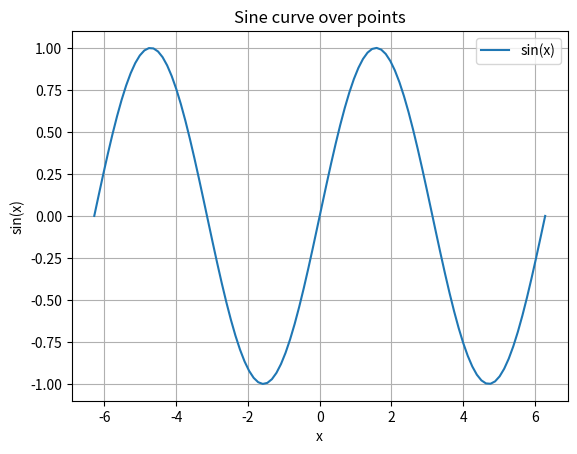

The matplotlib source for this figure:
import numpy as np

# print(np.__version__)

# arr = np.array([1, 2, 3, 4, 5])
# print(arr)
# print(type(arr))
# print(arr.dtype)
# print(arr.shape)
# print(arr.ndim)

# arr2 = np.array([[1], [2], [3], [4], [5]])
# print(arr2)

# arr3 = np.reshape(arr, (5, 1))
# print(arr3)

# arr4 = arr[:, np.newaxis]
# print(arr4)

# arr2 = np.array([1, 2, 3, 4, 5, 6])
# arr5 = arr[2:, np.newaxis]
# print(f"arr5 = \n {arr5}")

arr = np.arange(6)  # [0 1 2 3 4 5]

# reshape into 2x3
a = arr.reshape(2, 3)

# reshape into 3x2
b = arr.reshape(3, 2)

# Try adding axes:
col_vector = arr[:, np.newaxis]
row_vector = arr[np.newaxis, :]

print("2x3:\n", a)
print("3x2:\n", b)
print("Col vector shape:", col_vector.shape)
print("Row vector shape:", row_vector.shape)

import numpy as np

a = np.zeros((2, 3))
b = np.ones((2, 3))
c = np.full((2, 2), 7)

print("Zeros:\n", a)
print("Ones:\n", b)
print("Full of 7s:\n", c)

# 🧪 Your Turn!
# Write code to create:
# A 4x4 array of all zeroes
# A 2x5 array of all ones
# A 3x3 array filled with π (use np.pi)
# Then print their .dtype and .shape for each. (Watch what dtype gets chosen when
# using np.pi.)

import numpy as np

a = np.zeros((4, 4))
b = np.ones((2, 5), dtype=np.int32)
c = np.full((3, 3), np.pi)

print(
    f"4 by 4 array of zero's: dtype - {a.dtype}, shape - {a.shape}, representation - \n{a}"
)
print(
    f"2 by 5 array of one's: dtype - {b.dtype}, shape - {b.shape}, representation - \n{b}"
)
print(
    f"3 by 3 array of pi: dtype - {c.dtype}, shape - {c.shape}, representation - \n{c}"
)

# arr = np.array([[2, 3], [4, 5]])
# print(arr)

import matplotlib.pyplot as plt
import numpy as np

odds = np.arange(1, 20, 2)
points = np.linspace(-2 * np.pi, 2 * np.pi, 100)

print(f"odds: dtype - {odds.dtype}, shape - {odds.shape}, representation - \n{odds}")
print(
    f"points: dtype - {points.dtype}, shape - {points.shape}, representation - \n{points}"
)

# plot the sine curve over the second array
# y values for the points
y = np.sin(points)

plt.plot(points, y, label="sin(x)")

plt.title("Sine curve over points")
plt.xlabel("x")
plt.ylabel("sin(x)")
plt.grid(True)
plt.legend()
plt.show()
